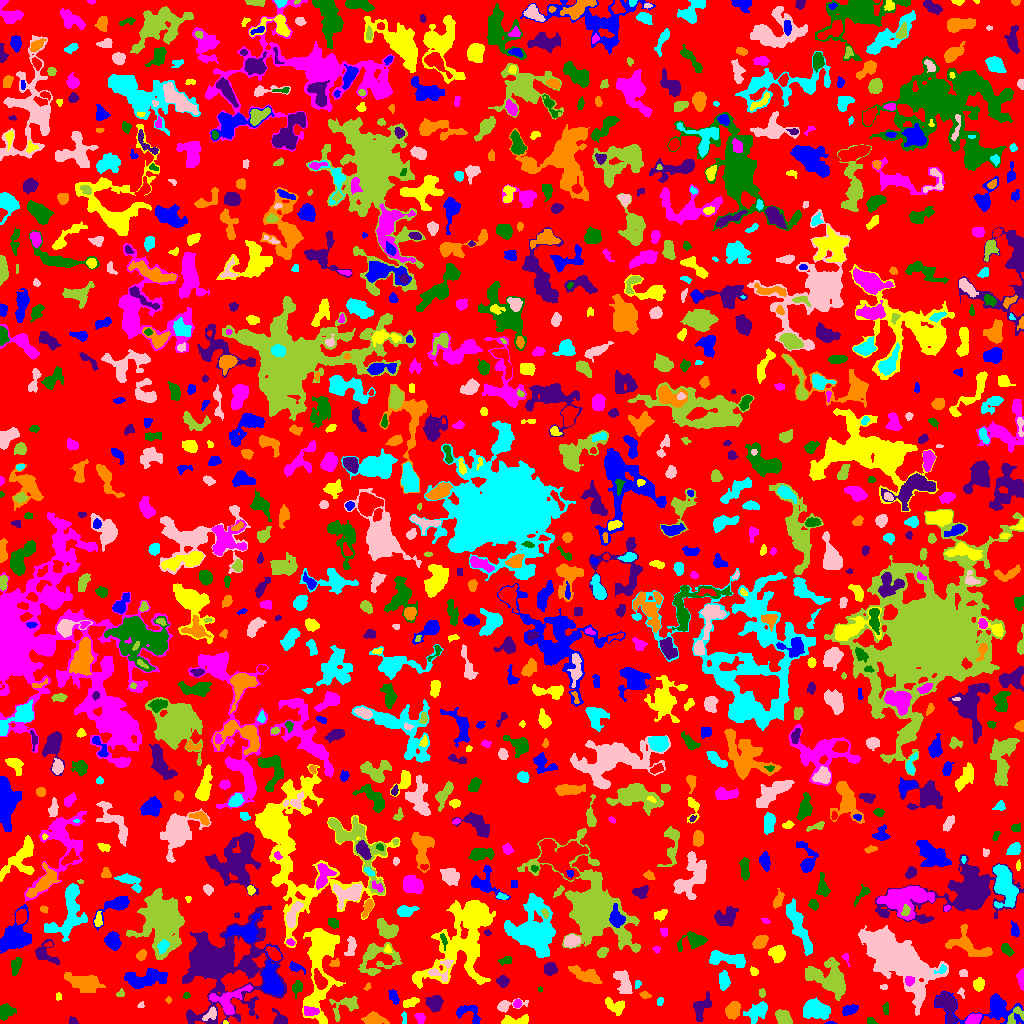

Source data for this figure (header and first rows):
ID, X, Y, A, B, theta, total_flux, mu_max, mu_median, mu_mean, R_fwhm, R_e, R10, R90, x_start, x_end, y_start, y_end, area, greylevel
0, 507.8, 510.5, 293.7, 292.2, -1.529, 865966, 11.0, 1.0, 1.265, 17.33, 215.4, 80.06, 350.6, 0, 1023, 0, 1023, 684331, 1.265
1, 830.7, 0.5094, 2.715, 0.6331, -0.0009702, 53.0, 4.0, 2.0, 1.828, 2.257, 1.596, 0.5642, 2.585, 824, 836, 0, 2, 29, 5.828
2, 225.4, 0.9155, 1.237, 0.9114, -0.2266, 71.0, 7.0, 3.5, 3.55, 1.784, 1.262, 0.5642, 2.034, 223, 228, 0, 3, 20, 7.55
3, 420.2, 5.303, 2.875, 2.289, -1.051, 254.0, 5.0, 2.0, 2.674, 3.742, 3.241, 1.262, 4.983, 414, 425, 0, 10, 95, 5.674
4, 871.1, 1.736, 2.226, 1.543, -0.1745, 121.0, 5.0, 2.0, 2.051, 2.706, 2.185, 0.7979, 3.478, 867, 878, 0, 6, 59, 5.051
5, 72.89, 2.064, 2.294, 1.719, -0.3385, 141.0, 5.0, 2.0, 2.311, 2.932, 2.394, 0.9772, 3.742, 69, 78, 0, 7, 61, 5.311
6, 732.8, 13.09, 4.135, 3.092, 1.188, 1092, 11.0, 4.0, 4.832, 5.078, 4.514, 1.784, 7.291, 725, 740, 4, 22, 226, 7.832
7, 757.6, 12.51, 6.14, 3.33, 0.6394, 632.0, 6.0, 2.0, 2.039, 5.863, 4.951, 1.871, 7.939, 743, 767, 0, 22, 310, 5.039
8, 210.8, 9.317, 4.361, 2.361, 0.7484, 360.0, 6.0, 3.0, 2.835, 4.72, 3.523, 1.382, 5.528, 202, 216, 3, 17, 127, 7.835
9, 1016, 7.683, 5.803, 3.602, 0.7869, 564.0, 10.0, 3.0, 3.662, 3.656, 3.989, 1.382, 6.232, 1007, 1023, 0, 17, 154, 8.662
10, 566.5, 14.44, 10.01, 8.188, -0.09389, 3906, 20.0, 3.0, 4.834, 5.293, 7.695, 2.706, 13.28, 534, 586, 0, 41, 808, 6.834
11, 848.7, 13.24, 4.055, 2.133, 0.3575, 315.0, 5.0, 2.0, 2.158, 4.184, 3.613, 1.382, 5.726, 842, 858, 8, 19, 146, 5.158
12, 514, 2.721, 8.082, 2.083, 0.09376, 827.0, 12.0, 4.0, 4.263, 3.868, 4.184, 1.493, 6.699, 501, 528, 0, 9, 194, 7.263
13, 973, 4.192, 3.91, 2.353, 0.4684, 402.0, 5.0, 3.0, 2.831, 4.951, 3.785, 1.596, 5.863, 965, 981, 0, 10, 142, 6.831
14, 5.379, 11.74, 3.828, 3.208, 0.5048, 840.0, 10.0, 4.0, 4.221, 4.886, 4.184, 1.596, 6.84, 0, 16, 3, 20, 199, 6.221
15, 280.6, 3.775, 4.208, 2.682, -0.7257, 497.0, 8.0, 3.0, 3.381, 4.37, 3.432, 1.382, 5.698, 272, 287, 0, 15, 147, 6.381
16, 373.4, 3.991, 4.946, 2.734, -0.05794, 1159, 12.0, 4.0, 5.061, 5.352, 4.37, 1.784, 7.136, 361, 389, 0, 12, 229, 8.061
17, 404, 5.776, 3.478, 1.315, -1.534, 67.0, 3.0, 1.0, 1.175, 2.034, 2.394, 0.7979, 3.785, 401, 406, 0, 12, 57, 5.175
18, 506.6, 18.11, 8.057, 2.516, 0.1502, 640.0, 10.0, 3.0, 3.516, 4.107, 3.868, 1.382, 6.457, 497, 528, 11, 25, 182, 5.516
19, 783.2, 5.552, 3.847, 2.944, -0.8161, 1436, 16.0, 6.0, 6.971, 5.47, 4.297, 1.693, 6.723, 775, 792, 0, 14, 206, 9.971
20, 94.89, 10.55, 6.72, 2.354, -0.0559, 460.0, 5.0, 2.0, 2.009, 5.078, 4.549, 1.784, 7.047, 83, 108, 4, 17, 229, 5.009
21, 466.6, 10.85, 7.492, 4.012, -0.4023, 421.0, 6.0, 1.5, 1.769, 4.068, 4.184, 1.493, 7.136, 456, 480, 0, 18, 238, 4.769
22, 616.1, 17.38, 5.478, 3.407, -0.4501, 335.0, 4.0, 1.0, 1.516, 5.47, 4.222, 1.596, 6.956, 605, 624, 8, 26, 221, 4.516
23, 310, 12.44, 4.111, 2.063, -0.05976, 532.0, 8.0, 4.0, 4.03, 4.787, 3.613, 1.493, 5.614, 304, 319, 8, 17, 132, 10.03
24, 885.8, 14.06, 2.745, 1.396, -1.505, 84.0, 3.0, 1.0, 1.235, 2.706, 2.394, 0.7979, 3.909, 882, 888, 9, 21, 68, 4.235
25, 947.2, 18.94, 7.007, 4.474, -1.01, 1255, 10.0, 3.0, 3.153, 5.412, 5.809, 2.111, 9.558, 935, 957, 0, 31, 398, 7.153
26, 168.3, 23.5, 1.531, 1.285, -0.0, 42.0, 3.0, 1.0, 1.105, 1.784, 1.693, 0.5642, 2.821, 165, 171, 20, 27, 38, 4.105
27, 816.3, 13.44, 5.861, 3.779, -0.09623, 1968, 13.0, 4.0, 4.364, 6.077, 5.809, 2.257, 9.541, 803, 830, 4, 26, 451, 7.364
28, 141.2, 17.88, 1.701, 1.471, 0.9007, 75.0, 4.0, 1.5, 1.974, 2.459, 1.784, 0.5642, 2.985, 137, 144, 16, 22, 38, 4.974
29, 345.4, 18.06, 8.137, 4.596, 0.5161, 853.0, 8.0, 3.0, 2.882, 5.232, 5.232, 2.034, 8.387, 329, 358, 2, 27, 296, 5.882
30, 788.1, 34.13, 7.928, 7.275, 1.113, 1638, 8.0, 2.0, 2.474, 7.092, 7.756, 2.877, 12.14, 772, 801, 19, 50, 662, 5.474
31, 393.7, 27.3, 3.622, 1.897, -1.17, 226.0, 5.0, 2.0, 1.915, 3.338, 3.192, 1.262, 5.078, 388, 399, 19, 34, 118, 5.915
32, 410.8, 21.08, 4.366, 1.98, 0.3435, 236.0, 3.0, 2.0, 1.815, 5.109, 3.742, 1.493, 5.67, 403, 419, 16, 26, 130, 4.815
33, 517.3, 19.51, 2.15, 1.795, 1.207, 154.0, 4.0, 2.0, 2.369, 3.909, 2.585, 0.9772, 3.868, 513, 521, 16, 24, 65, 6.369
34, 186.6, 27.85, 1.625, 1.398, -0.1133, 62.0, 3.0, 1.0, 1.476, 2.394, 1.871, 0.7979, 3.038, 183, 190, 25, 31, 42, 4.476
35, 434.8, 20.49, 3.568, 3.2, 1.039, 929.0, 11.0, 3.0, 4.075, 4.652, 4.107, 1.596, 6.864, 425, 443, 11, 28, 228, 7.075
36, 645.6, 28.17, 2.6, 1.469, -0.1763, 113.0, 4.0, 2.0, 1.662, 3.478, 2.459, 0.9772, 3.785, 639, 651, 25, 32, 68, 5.662
37, 659.8, 22.36, 1.963, 1.557, 1.232, 90.0, 4.0, 2.0, 1.667, 3.038, 2.257, 0.7979, 3.523, 657, 663, 18, 26, 54, 6.667
38, 961.1, 31.07, 2.508, 1.579, -1.206, 70.0, 4.0, 1.0, 1.346, 2.459, 2.111, 0.5642, 3.478, 957, 964, 25, 36, 52, 4.346
39, 120.3, 30.05, 2.237, 1.765, 0.4394, 135.0, 5.0, 2.0, 2.411, 2.932, 2.523, 0.9772, 3.7, 116, 124, 27, 35, 56, 5.411
40, 545.2, 25.56, 6.19, 3.646, -0.9911, 965.0, 11.0, 3.0, 3.496, 4.37, 4.478, 1.693, 7.442, 536, 559, 16, 40, 276, 8.496
41, 995.6, 14.66, 16.86, 7.001, -0.03569, 2717, 12.0, 3.0, 3.742, 7.092, 7.356, 2.821, 13.03, 934, 1023, 0, 32, 726, 5.742
42, 58.42, 26.65, 1.931, 1.451, -1.527, 60.0, 3.0, 1.0, 1.333, 2.326, 2.034, 0.5642, 3.29, 56, 61, 23, 31, 45, 4.333
43, 228.6, 22.87, 9.573, 6.388, 0.5234, 1490, 9.0, 3.0, 3.379, 5.863, 6.457, 2.394, 10.3, 209, 252, 9, 39, 441, 7.379
44, 540.0, 34.07, 1.236, 1.033, -0.0, 30.0, 2.0, 1.0, 1.154, 2.459, 1.493, 0.5642, 2.185, 538, 542, 31, 37, 26, 12.15
45, 701.5, 15.89, 6.284, 3.272, 1.016, 403.0, 3.0, 1.0, 1.465, 6.257, 4.886, 2.034, 7.736, 693, 711, 2, 32, 275, 4.465
46, 367.6, 36.61, 2.013, 1.324, 1.089, 62.0, 3.0, 1.0, 1.442, 2.523, 2.034, 0.7979, 3.141, 363, 371, 33, 41, 43, 6.442
47, 724.2, 43.04, 4.855, 2.436, 1.54, 310.0, 4.0, 2.0, 1.703, 5.585, 4.068, 1.493, 6.457, 719, 730, 33, 53, 182, 4.703
48, 623.5, 41.16, 6.915, 3.088, -1.197, 873.0, 7.0, 3.0, 2.92, 6.129, 5.202, 2.034, 8.058, 613, 632, 30, 53, 299, 5.92
49, 761.8, 30.21, 1.973, 1.45, -1.478, 126.0, 6.0, 2.0, 2.211, 2.585, 2.034, 0.7979, 3.478, 759, 765, 26, 35, 57, 6.211
50, 319.6, 43.12, 4.827, 2.392, -1.11, 642.0, 8.0, 3.0, 3.292, 5.323, 4.222, 1.596, 6.555, 314, 327, 34, 55, 195, 11.29
51, 271.5, 45.29, 10, 4.545, -1.413, 1903, 9.0, 3.0, 3.466, 6.103, 7.611, 2.764, 11.63, 262, 283, 28, 78, 549, 7.466
52, 320.6, 61.22, 27.44, 7.288, 1.496, 6216, 15.0, 4.0, 4.098, 6.333, 11.83, 4.37, 18.97, 302, 345, 0, 95, 1517, 6.098
53, 908.7, 43.13, 2.23, 2.08, -0.1558, 189.0, 6.0, 2.0, 2.198, 3.241, 2.585, 0.9772, 4.37, 905, 914, 37, 47, 86, 11.2
54, 297.5, 36.28, 3.097, 2.268, 1.317, 197.0, 4.0, 2.0, 1.589, 4.618, 3.241, 1.128, 5.015, 292, 302, 25, 43, 124, 4.589
55, 502.5, 42.38, 2.918, 2.456, -0.01398, 225.0, 4.0, 2.0, 1.829, 4.618, 3.241, 1.262, 5.262, 496, 509, 36, 48, 123, 4.829
56, 84.31, 41.11, 8.062, 3.713, -0.216, 2543, 14.0, 4.0, 5.066, 6.747, 6.433, 2.459, 10.7, 64, 105, 31, 51, 502, 7.066
57, 637.6, 39.49, 2.012, 1.417, 1.269, 84.0, 4.0, 2.0, 1.68, 2.877, 2.111, 0.7979, 3.432, 635, 641, 35, 43, 50, 5.68
58, 883.6, 36.47, 2.248, 1.2, 0.04682, 60.0, 2.0, 2.0, 1.463, 3.385, 2.111, 0.7979, 3.038, 880, 887, 34, 39, 41, 4.463
59, 832.1, 43.82, 9.878, 7.022, -0.8587, 2564, 8.0, 3.0, 3.46, 9.934, 8.5, 3.29, 13.54, 805, 845, 23, 66, 741, 5.46
... 1,063 more rows
